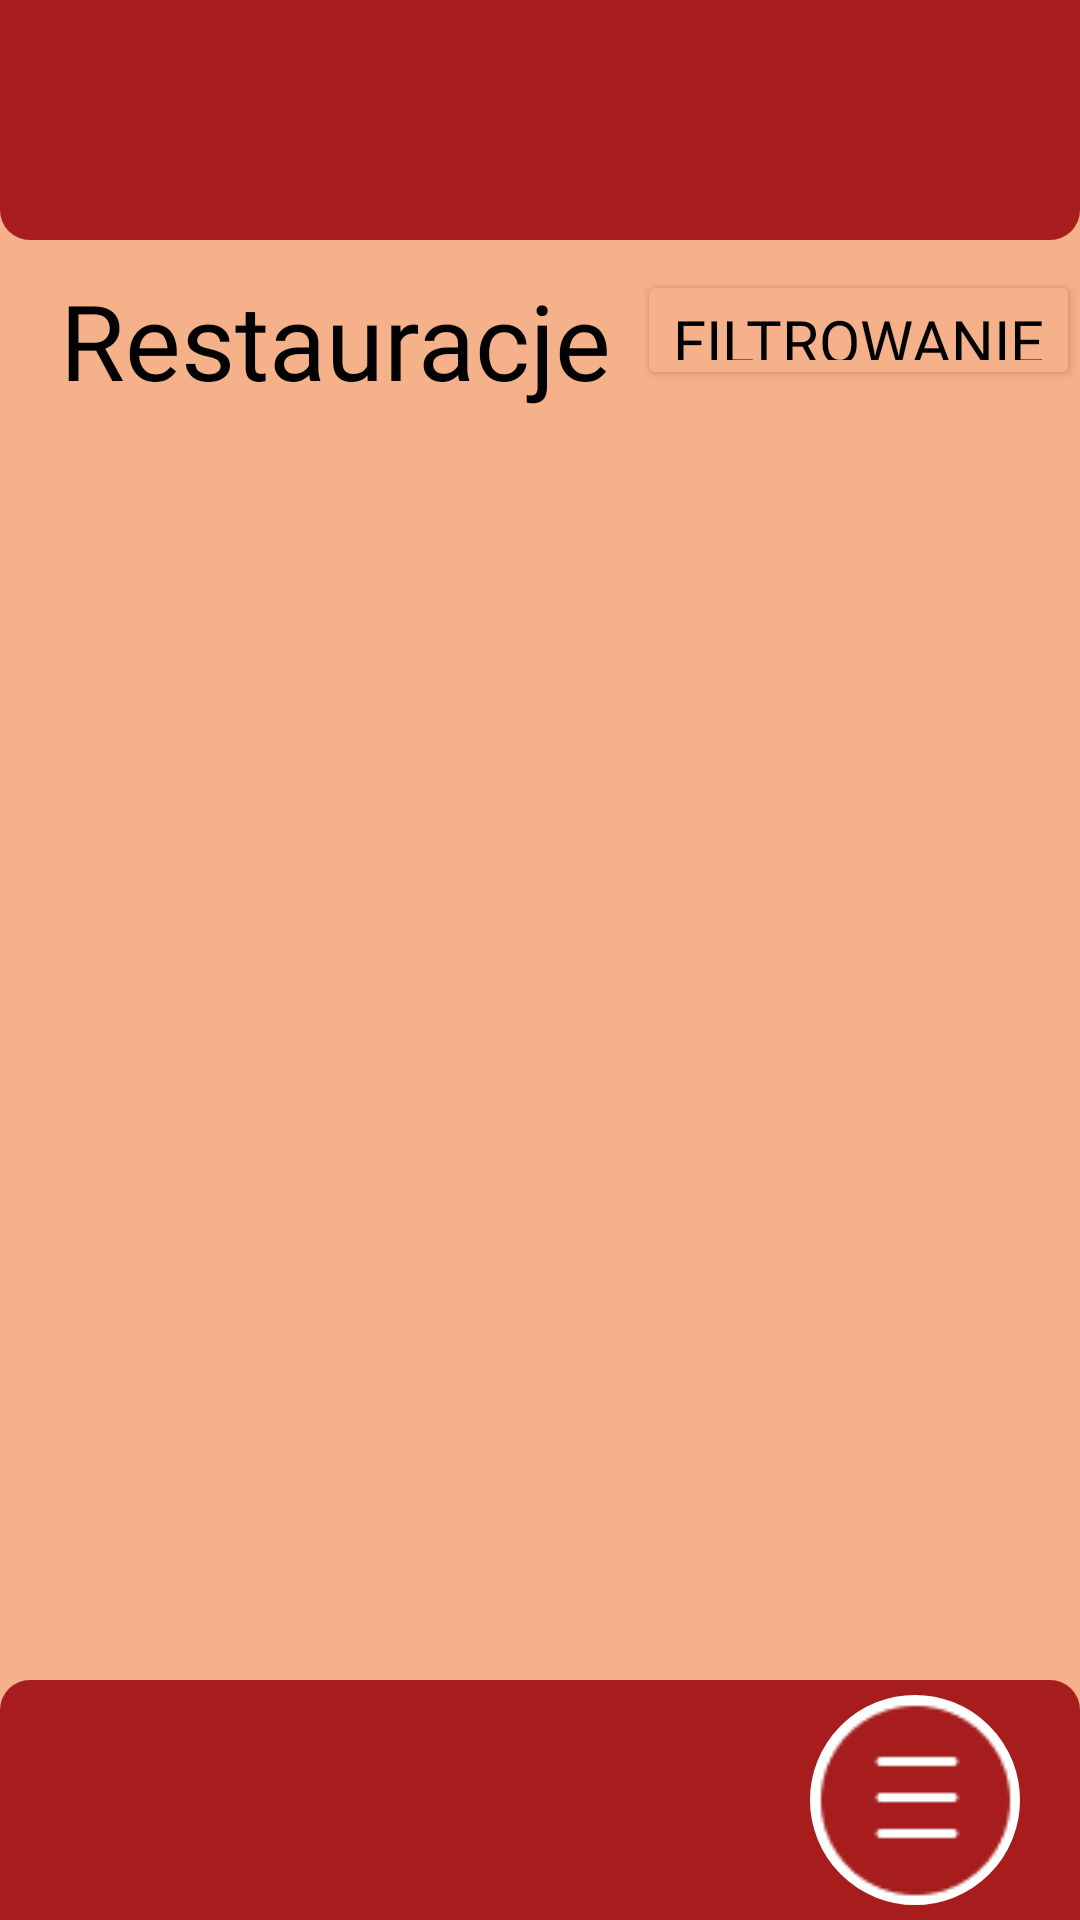

Produce the Android XML layout that renders to this screen, including the resource entries it uses.
<!-- AndroidManifest.xml: application theme Theme.Fooje -->
<!-- res/layout/clients_activity_layout.xml -->
<?xml version="1.0" encoding="utf-8"?>
<androidx.constraintlayout.widget.ConstraintLayout xmlns:android="http://schemas.android.com/apk/res/android"
    xmlns:app="http://schemas.android.com/apk/res-auto"
    xmlns:tools="http://schemas.android.com/tools"
    android:layout_width="match_parent"
    android:layout_height="match_parent"
    android:background="#F5B18A">

    <FrameLayout
        app:layout_constraintTop_toTopOf="parent"
        android:id="@+id/redTopRectangle"
        android:layout_width="match_parent"
        android:layout_height="80dp"
        android:layout_gravity="top"
        android:background="@drawable/red_top_rectangle">

        <TextView
            android:id="@+id/clientNameTextView"
            android:layout_width="wrap_content"
            android:layout_height="wrap_content"
            android:layout_gravity="right"
            android:layout_marginTop="15dp"
            android:layout_marginRight="20dp"
            android:fontFamily="@font/markazi_text"
            android:textColor="@color/white"
            android:textSize="30dp" />
    </FrameLayout>

    <FrameLayout
        app:layout_constraintTop_toTopOf="parent"
        android:layout_marginTop="80dp"
        android:id="@+id/topFrame"
        android:layout_width="match_parent"
        android:layout_height="match_parent">

        <TextView
            android:id="@+id/textView"
            android:layout_width="wrap_content"
            android:layout_height="wrap_content"
            android:layout_gravity="top"
            android:layout_marginTop="10dp"
            android:layout_marginLeft="20dp"
            android:text="Restauracje"
            android:textColor="@color/black"
            android:textSize="35dp"
            android:fontFamily="@font/markazi_text"/>

        <Button
            android:id="@+id/filterButton"
            android:layout_width="wrap_content"
            android:layout_marginTop="10dp"
            android:layout_height="40dp"
            android:layout_gravity="top|right"
            android:backgroundTint="#F5B18A"
            android:text="Filtrowanie"
            android:textColor="@color/black"
            android:textSize="20dp"
            android:fontFamily="@font/markazi_text"/>

        <ScrollView
            android:layout_width="match_parent"
            android:layout_height="match_parent"
            android:layout_gravity="bottom"
            android:layout_marginHorizontal="15dp"
            android:layout_marginTop="75dp"
            android:layout_marginBottom="90dp" >
            <LinearLayout
                android:id="@+id/restaurantsContainer"
                android:layout_width="match_parent"
                android:layout_height="wrap_content"
                android:orientation="vertical" />
        </ScrollView>

    </FrameLayout>

    <FrameLayout
        app:layout_constraintBottom_toBottomOf="parent"
        android:id="@+id/redBottomRectangle"
        android:layout_width="match_parent"
        android:layout_height="80dp"
        android:layout_gravity="bottom"
        android:background="@drawable/red_bottom_rectangle">

        <ImageButton
            android:id="@+id/menuButton"
            android:layout_gravity="right"
            android:layout_width="70dp"
            android:layout_height="70dp"
            android:layout_marginEnd="20dp"
            android:layout_marginTop="5dp"
            android:src="@drawable/menu_button_photo"
            android:background="@drawable/menu_button" />

    </FrameLayout>

</androidx.constraintlayout.widget.ConstraintLayout>
<!-- resources referenced by this layout -->
<resources>
  <!-- drawable menu_button (drawable) -->
  <?xml version="1.0" encoding="utf-8"?>
  <layer-list xmlns:android="http://schemas.android.com/apk/res/android">
  
      <item>
          <shape android:shape="oval" >
              <solid android:color="#A71D1D" />
              <stroke android:width="5dp"
                  android:color="@color/white" />
          </shape>
      </item>
  
      <item
          android:bottom="13dp"
          android:top="32dp"
          android:right="5dp"
          android:left="5dp">
          <shape android:shape="rectangle" >
              <solid android:color="@color/white"/>
  
              <corners
                  android:topLeftRadius="30dp"
                  android:topRightRadius="30dp"
                  android:bottomRightRadius="30dp"
                  android:bottomLeftRadius="30dp"/>
          </shape>
      </item>
  
      <item
          android:bottom="23dp"
          android:top="22dp"
          android:right="5dp"
          android:left="5dp">
          <shape android:shape="rectangle" >
              <solid android:color="@color/white"/>
  
              <corners
                  android:topLeftRadius="30dp"
                  android:topRightRadius="30dp"
                  android:bottomRightRadius="30dp"
                  android:bottomLeftRadius="30dp"/>
          </shape>
      </item>
  
      <item
          android:bottom="33dp"
          android:top="12dp"
          android:right="5dp"
          android:left="5dp">
          <shape android:shape="rectangle" >
              <solid android:color="@color/white"/>
  
              <corners
                  android:topLeftRadius="30dp"
                  android:topRightRadius="30dp"
                  android:bottomRightRadius="30dp"
                  android:bottomLeftRadius="30dp"/>
          </shape>
      </item>
  
  </layer-list>
  <!-- drawable menu_button_photo: png bitmap (drawable, 1511 bytes) -->
  <!-- drawable red_bottom_rectangle (drawable) -->
  <shape xmlns:android="http://schemas.android.com/apk/res/android"
  
      android:shape="rectangle">
      <solid android:color="#A71D1D" />
      <corners
          android:topLeftRadius="10dp"
          android:topRightRadius="10dp" />
  
  </shape>
  <!-- drawable red_top_rectangle (drawable) -->
  <shape xmlns:android="http://schemas.android.com/apk/res/android"
  
      android:shape="rectangle">
      <solid android:color="#A71D1D" />
      <corners
          android:bottomLeftRadius="10dp"
          android:bottomRightRadius="10dp" />
  
  </shape>
  <style name="Theme.Fooje" parent="Base.Theme.Fooje" />
  <style name="Base.Theme.Fooje" parent="Theme.Material3.DayNight.NoActionBar">
          
          
      </style>
  <!-- not gathered from this repository: default colours our renderer supplied (Android Studio template values) -->
  <color name="black">#FF000000</color>
  <color name="white">#FFFFFFFF</color>
</resources>
